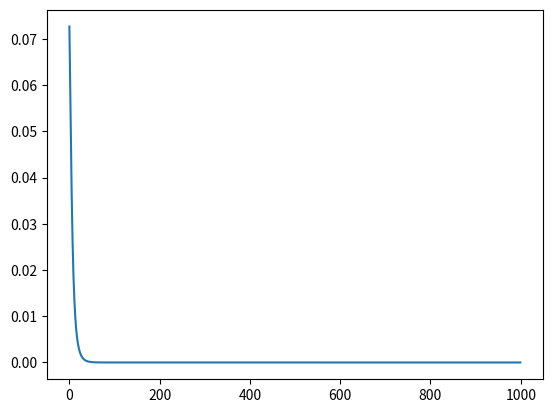

This figure's Python source:
# -*- coding: utf-8 -*-

import numpy as np
import matplotlib.pyplot as plt

plt.figure(1)

# define activation function
def Phi(x): 
    t = np.copy(x)
    t[0] = np.tanh(x[0])
    t[1] = np.tanh(x[1]) # take tanh(x) to each entry
    return t

# define gradient of the activation function
def PhiPrime(x): 
    t = np.copy(x)
    t[0] = 1-np.square(np.tanh(x[0]))
    t[1] = 1-np.square(np.tanh(x[1]))
    return t

# Start of Algorithm
def TrainingAlgorithm(l, a, x, y, MaxIter): 
    # initialize weight array by w_init
    w_init = 1.
    w = np.full(l, w_init)
    
    # initialize l by 2 matrices u, h, g
    u = np.zeros((l, 2))
    h = np.zeros((l, 2))
    g = np.zeros((l, 2))
    m = 2 # number of training set
        
    # nvm, just for the cost function plot -1
    cost = np.zeros(MaxIter)
    
    for iter in range(0, MaxIter):
        
        ## for debugging, printing h and g after completing first iteration
        if iter==1:
            print("**Value of arrays after first iteration**")
            print("u=", u)
            print("w=", w)
            print("h=", h)
            print("g=", g)
            np.savetxt("ps2-1a-h.csv", h, delimiter=",")
            np.savetxt("ps2-1a-g.csv", g, delimiter=",")
        
        # beginning of forward propagation
        for k in range(0, l):
            if k==0:
                u[k] = np.multiply(x, w[k])
                h[k] = Phi(u[k])
                continue
            u[k] = np.multiply(h[k-1], w[k])
            h[k] = Phi(u[k])            
                
        # nvm, just for the cost function plot -2
        cost[iter] = np.square(np.linalg.norm(y-h[l-1]))/(2*m)
        
        # beginning of backpropagation
        g[l-1] = np.multiply(PhiPrime(u[l-1]), h[l-1]-y)/m # np.multiply() does element-wise multiplication
        for k in range(l-2, -1, -1):
            g[k] = np.multiply(PhiPrime(u[k]), g[k+1])*w[k+1]
            
        # beginning of gradient descent
        for k in range(0, l):
            w[k] = w[k]-a*np.dot(h[k-1], g[k])
    
    # nvm, just for the cost function plot-3
    plt.plot(np.arange(0, MaxIter), cost)
    plt.show()
    print("Final cost function: cost[MaxIter-1]=", cost[MaxIter-1]) # for printing final cost. this being zero means training is successful.
    print("Outcome of output layer after training: h[l-1]=", h[l-1]) ## debug: print final layer output##
    return w # return weight array

# define training algorithm parameters
l = 100 # number of layers
a = 0.1 # learning rate of gradient descent
MaxIter = 1000 # number of forward & backpropagation iterations

# training dataset x and y
x = np.array([-0.5, 0.5])
y = np.array([-0.5, 0.5])

# run algorithm
w = TrainingAlgorithm(l, a, x, y, MaxIter)
print("**Training Results**")
print("Weight of each Layer: w=", w)

####씨뽤됏다####